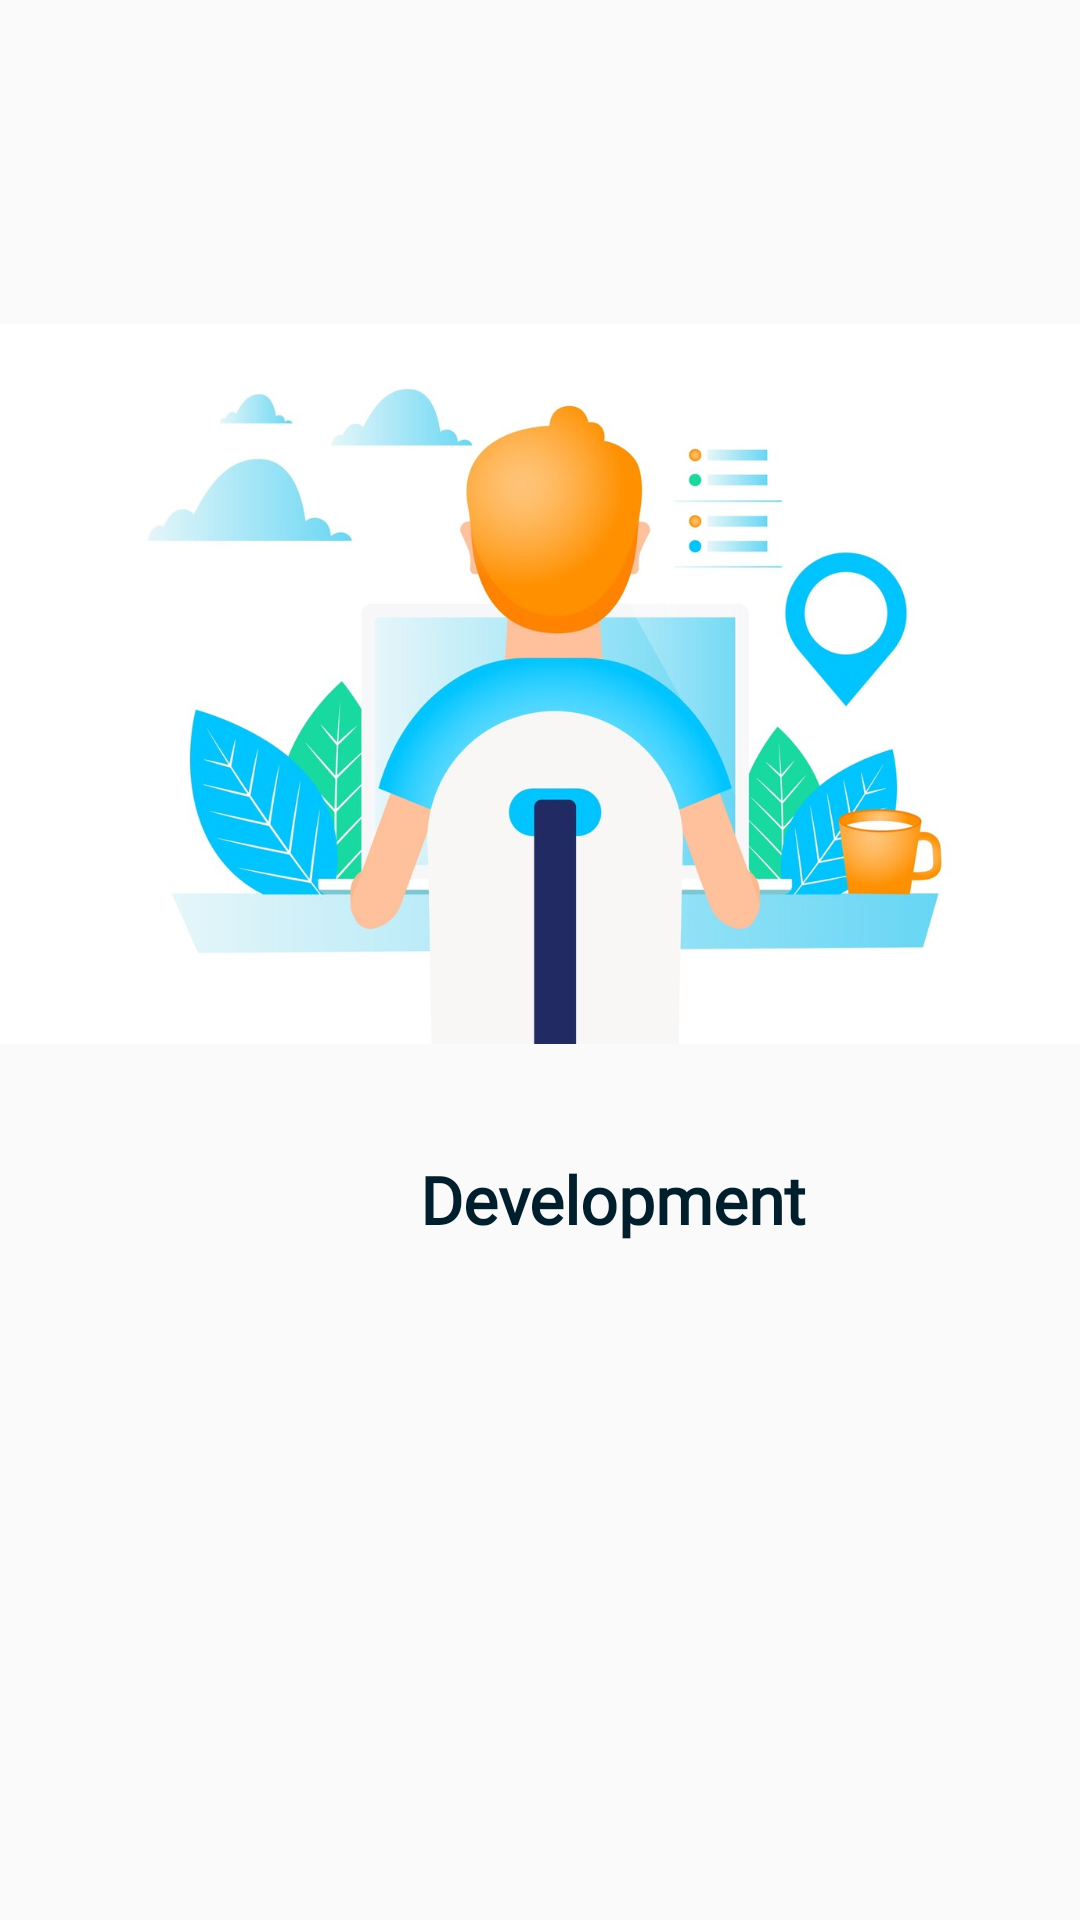

This screen was rendered from an Android layout file. Write that file and the resources it references.
<!-- AndroidManifest.xml: application theme Theme.Soholesuhun_Tugas2 -->
<!-- res/layout/activity_home.xml -->
<?xml version="1.0" encoding="utf-8"?>
<androidx.constraintlayout.widget.ConstraintLayout xmlns:android="http://schemas.android.com/apk/res/android"
    xmlns:app="http://schemas.android.com/apk/res-auto"
    xmlns:tools="http://schemas.android.com/tools"
    android:id="@+id/main"
    android:layout_width="match_parent"
    android:layout_height="match_parent"
    tools:context=".home">

    <ImageView
        android:id="@+id/imgIcon"
        android:layout_width="match_parent"
        android:layout_height="312dp"
        android:layout_centerHorizontal="true"
        android:layout_marginTop="72dp"
        android:src="@drawable/man_working_from_home_23_2148491878"
        app:layout_constraintEnd_toEndOf="parent"
        app:layout_constraintHorizontal_bias="0.0"
        app:layout_constraintStart_toStartOf="parent"
        app:layout_constraintTop_toTopOf="parent" />

    <LinearLayout
        android:layout_width="409dp"
        android:layout_height="wrap_content"
        android:layout_marginTop="1dp"
        android:orientation="vertical"
        app:layout_constraintEnd_toEndOf="parent"
        app:layout_constraintHorizontal_bias="0.0"
        app:layout_constraintStart_toStartOf="parent"
        app:layout_constraintTop_toBottomOf="@+id/imgIcon">

        <TextView
            android:id="@+id/textView"
            android:layout_width="match_parent"
            android:layout_height="33dp"
            android:fontFamily="@font/candal"
            android:text="Development"
            android:textAlignment="center"
            android:textColor="@color/material_dynamic_primary10"
            android:textColorHighlight="@color/material_dynamic_primary10"
            android:textColorLink="#0D0D0D"
            android:textSize="22sp"
            android:textStyle="bold" />

    </LinearLayout>

</androidx.constraintlayout.widget.ConstraintLayout>
<!-- resources referenced by this layout -->
<resources>
  <!-- drawable man_working_from_home_23_2148491878: jpg bitmap (drawable, 67588 bytes) -->
  <style name="Theme.Soholesuhun_Tugas2" parent="Base.Theme.Soholesuhun_Tugas2" />
  <style name="Base.Theme.Soholesuhun_Tugas2" parent="Theme.AppCompat.Light.NoActionBar">
          
          
      </style>
</resources>
